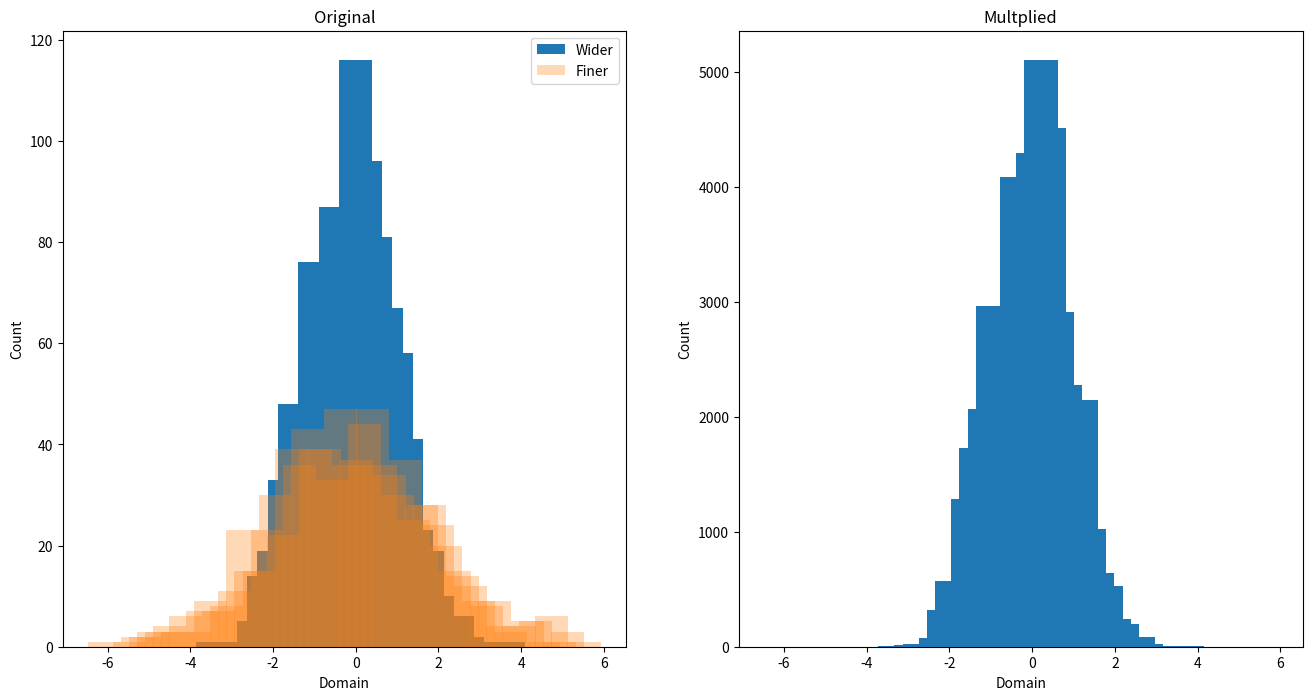

Generate this figure with matplotlib: (Note: this script raises an exception after producing the figure.)
import numpy as np
import matplotlib.pyplot as plt
from scipy.stats import gaussian_kde

# so we have an array that gets turned into a histogram
# arr = [3,3,3,1,5]
# wider_arr = [-1,0,3,3,7]
# hist, bin_edges = np.histogram(np.array(wider_arr), bins=5)

# for now, just make the binning an interval of the other binning for a sanity check
# hist_fine, bin_edges_fine = np.histogram(np.array(arr), bins=10)

def order_histograms(hist1, bins1, hist2, bins2):
    width1 = (bins1[-1]-bins1[0])/len(bins1)
    width2 = (bins2[-1] - bins2[0]) / len(bins2)
    return (hist1, bins1, hist2, bins2) if width1 > width2 else (hist2, bins2, hist1, bins1)

def find_num_in_range(edges, graph, num) -> float:
    for i, e in enumerate(edges):
        if num <= e:
            return graph[i-1]
    return 0

def histogram_mult(hist1, bins1, hist2, bins2, show=False):
    '''
    Histogram multiplication interpolation. Must first determine which has the 'finer' bins and plug in accordingly.
    Note that bounds might not be preserved
    Parameters
    ----------
    hist Bigger-bin histogram values
    bin_edges Bin edge locations of bigger histogram
    hist_fine Smaller-bin histogram values
    bin_edges_fine Smaller-bin edges

    Returns
    -------
    mult, mult_edges
    '''

    # ok so start with bigger bin and go piece by piece
    # now we just need the range to be the same, which will just be a pre-processing thing
    # also need the case when the large bin is smaller than the fine bin
    # we want to map to the fine one, so cut off values

    hist, bin_edges, hist_fine, bin_edges_fine = order_histograms(hist1, bins1, hist2, bins2)

    if show:
        print("Showing original histograms")
        reg_vs_fine_plot, (reg_axes, fine_axes) = plt.subplots(1,2)
        reg_axes.bar(bin_edges, hist, label='Regular', align='center')
        fine_axes.bar(bin_edges_fine, hist_fine, label='Fine', align='center')
        reg_axes.legend()
        fine_axes.legend()
        reg_vs_fine_plot.show()

    mult_bin_edges = bin_edges_fine # also for now assume they have the same range, but we would take the smaller one

    mult = np.zeros_like(hist_fine)
    for bin_index, small_bin in enumerate(bin_edges_fine):
        if bin_index < len(bin_edges_fine) - 1 and small_bin >= min(bin_edges) and small_bin <= max(bin_edges):
            small_val = hist_fine[bin_index]
            big_val = find_num_in_range(bin_edges, hist, small_bin)
            mult[bin_index] = big_val * small_val
    if show:
        print("showing mult plot")
        mult_plot, mult_axes = plt.subplots(1,1)
        mult_axes.set_title('Multiplied')
        mult_axes.bar(mult_bin_edges, mult, label="Multiply")
        mult_plot.show()
        # mult_plot.savefig('./mult_plot.png')
    return mult, bin_edges_fine

if __name__ == '__main__':
    finer_values, finer_edges = np.histogram(np.random.normal(0,2,1000), bins=60)
    wider_values, wider_edges = np.histogram(np.random.normal(0,1,1000), bins=30)

    fig, (comp_axes, mult_axes) = plt.subplots(1,2, figsize=(16,8))
    comp_axes.bar(wider_edges[:-1], wider_values, align='center', label='Wider')
    comp_axes.bar(finer_edges[:-1], finer_values, alpha=0.3, align='center', label='Finer')
    comp_axes.set_xlabel('Domain')
    comp_axes.set_ylabel('Count')
    comp_axes.legend()
    comp_axes.set_title('Original')

    mult, mult_edges = histogram_mult(finer_values, finer_edges, wider_values, wider_edges)
    mult_axes.bar(mult_edges[:-1], mult, align='center')
    mult_axes.set_xlabel('Domain')
    mult_axes.set_ylabel('Count')
    mult_axes.set_title('Multplied')
    fig.savefig('../rebinning_gaussian.png')
    fig.show()
